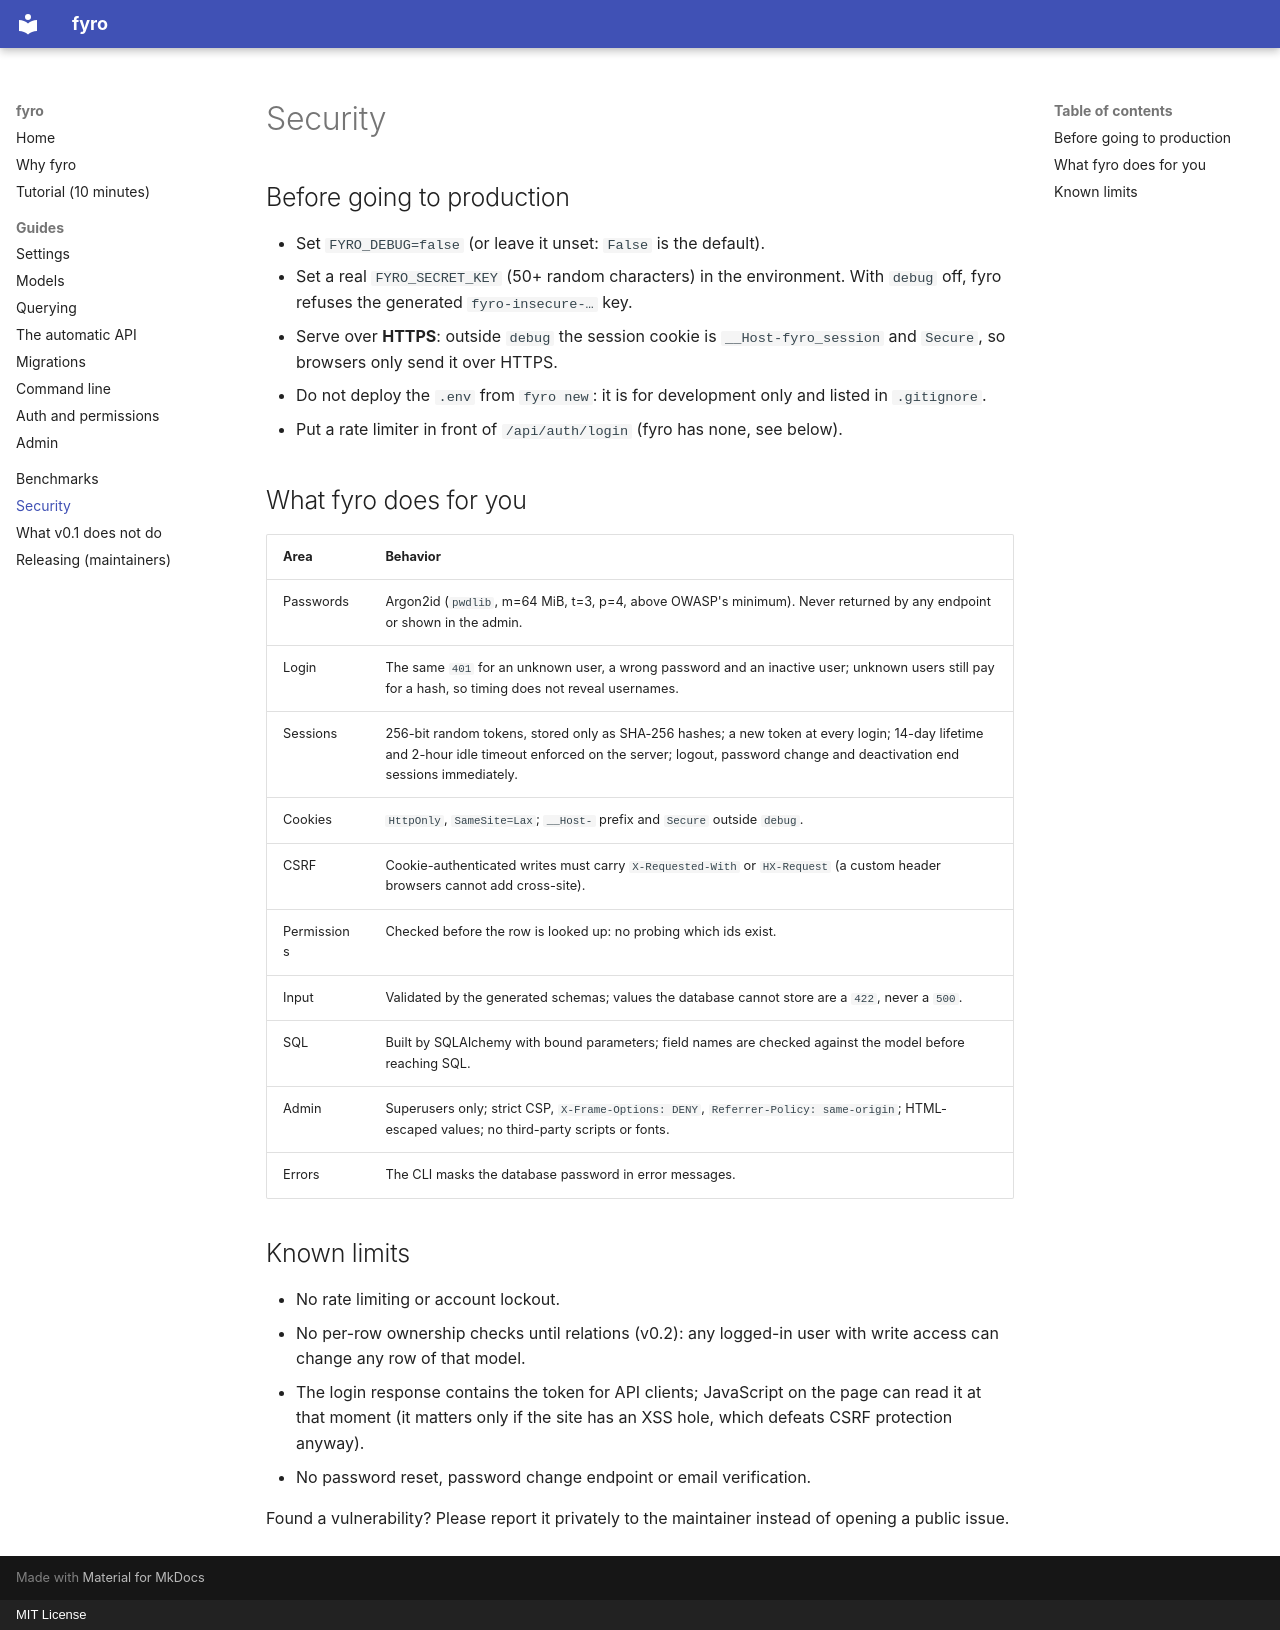

repository: Carnage725/fyro · page: security/index.html · generator: mkdocs · copyright: MIT License

# Security

## Before going to production

- Set `FYRO_DEBUG=false` (or leave it unset: `False` is the default).
- Set a real `FYRO_SECRET_KEY` (50+ random characters) in the environment. With `debug` off, fyro refuses the generated `fyro-insecure-…` key.
- Serve over **HTTPS**: outside `debug` the session cookie is `__Host-fyro_session` and `Secure`, so browsers only send it over HTTPS.
- Do not deploy the `.env` from `fyro new`: it is for development only and listed in `.gitignore`.
- Put a rate limiter in front of `/api/auth/login` (fyro has none, see below).

## What fyro does for you

| Area | Behavior |
|---|---|
| Passwords | Argon2id (`pwdlib`, m=64 MiB, t=3, p=4, above OWASP's minimum). Never returned by any endpoint or shown in the admin. |
| Login | The same `401` for an unknown user, a wrong password and an inactive user; unknown users still pay for a hash, so timing does not reveal usernames. |
| Sessions | 256-bit random tokens, stored only as SHA-256 hashes; a new token at every login; 14-day lifetime and 2-hour idle timeout enforced on the server; logout, password change and deactivation end sessions immediately. |
| Cookies | `HttpOnly`, `SameSite=Lax`; `__Host-` prefix and `Secure` outside `debug`. |
| CSRF | Cookie-authenticated writes must carry `X-Requested-With` or `HX-Request` (a custom header browsers cannot add cross-site). |
| Permissions | Checked before the row is looked up: no probing which ids exist. |
| Input | Validated by the generated schemas; values the database cannot store are a `422`, never a `500`. |
| SQL | Built by SQLAlchemy with bound parameters; field names are checked against the model before reaching SQL. |
| Admin | Superusers only; strict CSP, `X-Frame-Options: DENY`, `Referrer-Policy: same-origin`; HTML-escaped values; no third-party scripts or fonts. |
| Errors | The CLI masks the database password in error messages. |

## Known limits

- No rate limiting or account lockout.
- No per-row ownership checks until relations (v0.2): any logged-in user with write access can change any row of that model.
- The login response contains the token for API clients; JavaScript on the page can read it at that moment (it matters only if the site has an XSS hole, which defeats CSRF protection anyway).
- No password reset, password change endpoint or email verification.

Found a vulnerability? Please report it privately to the maintainer instead of opening a public issue.
